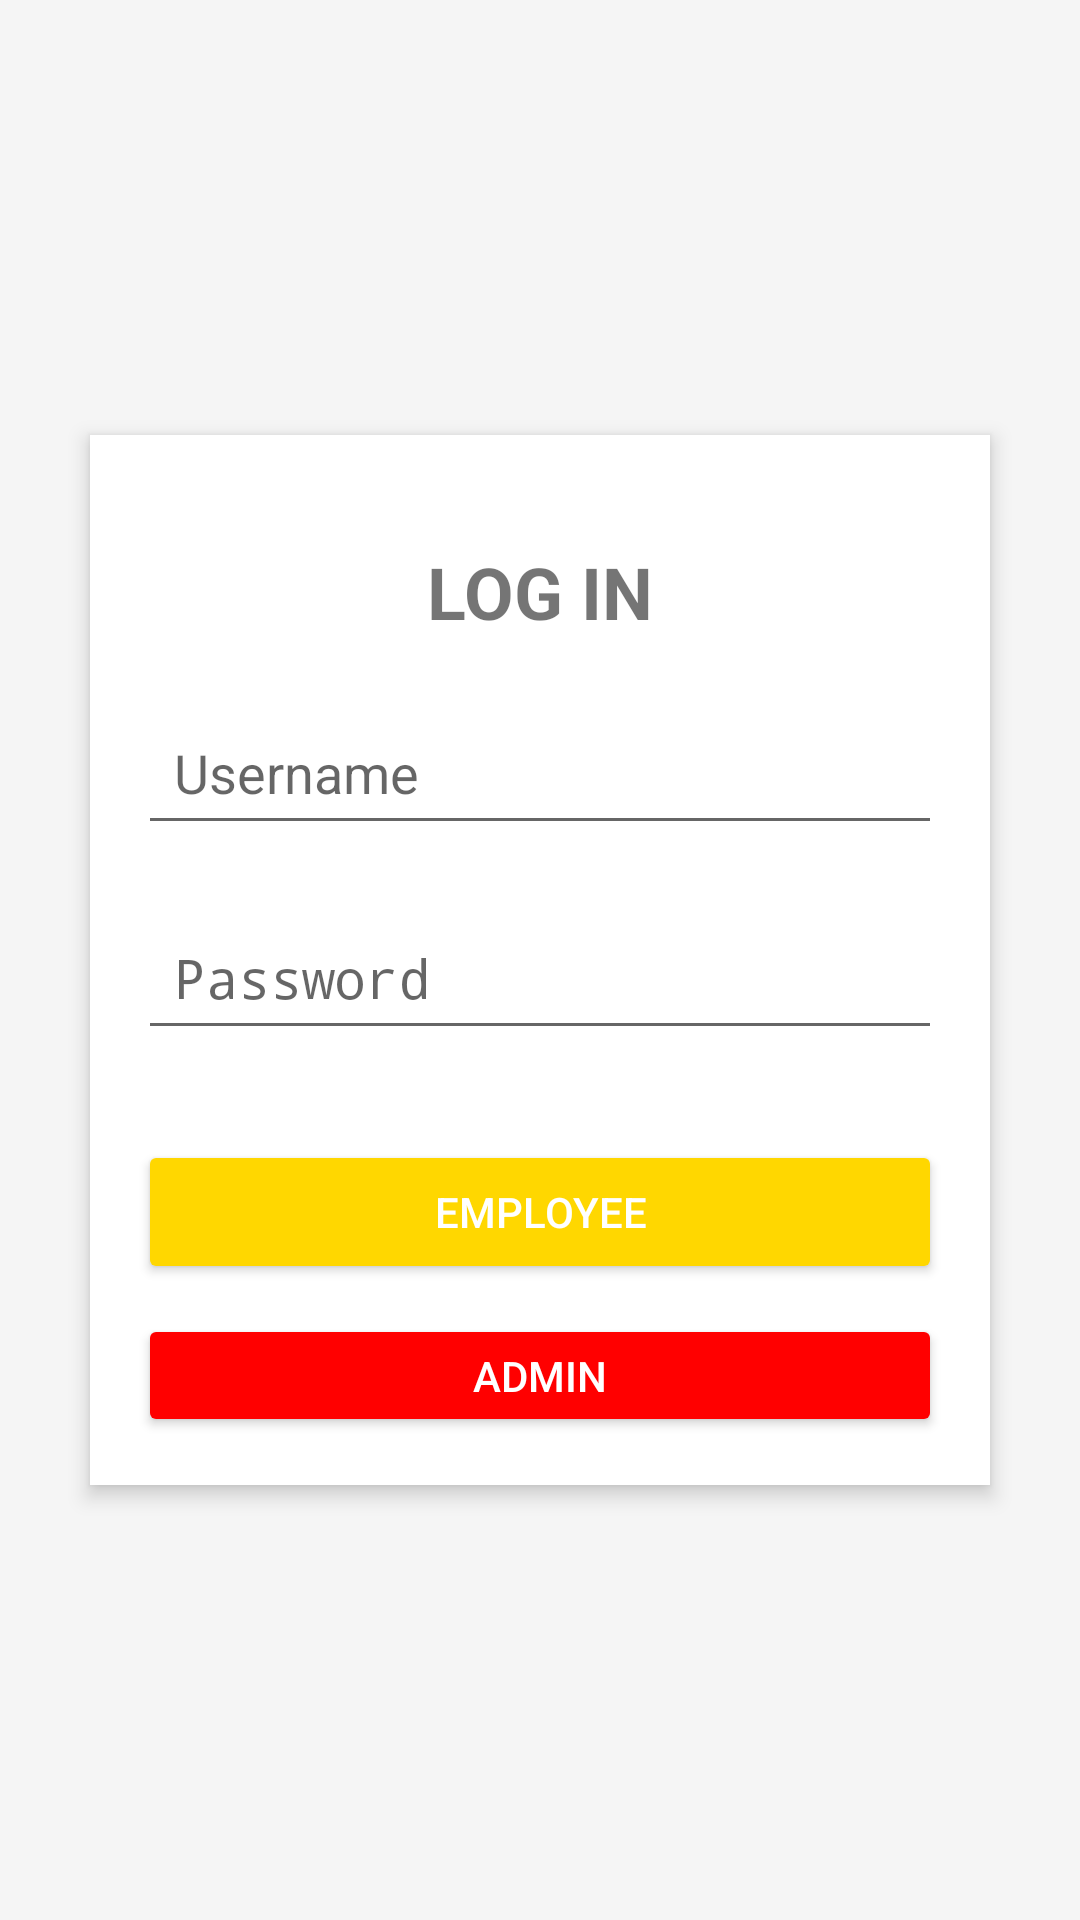

This screen was rendered from an Android layout file. Write that file and the resources it references.
<!-- AndroidManifest.xml: activity theme Theme.COMP2000 -->
<!-- res/layout/activity_login.xml -->
<?xml version="1.0" encoding="utf-8"?>
<RelativeLayout xmlns:android="http://schemas.android.com/apk/res/android"
    android:layout_width="match_parent"
    android:layout_height="match_parent"
    android:background="#F5F5F5"
    android:padding="16dp">

    <RelativeLayout
        android:layout_width="300dp"
        android:layout_height="350dp"
        android:layout_centerInParent="true"
        android:background="#FFFFFF"
        android:padding="16dp"
        android:elevation="4dp">

        
        <TextView
            android:id="@+id/title_text"
            android:layout_width="wrap_content"
            android:layout_height="wrap_content"
            android:text="@string/login"
            android:textSize="24sp"
            android:textStyle="bold"
            android:layout_centerHorizontal="true"
            android:layout_alignParentTop="true"
            android:layout_marginTop="20dp"/>

        
        <EditText
            android:id="@+id/username"
            android:layout_width="match_parent"
            android:layout_height="wrap_content"
            android:hint="@string/username"
            android:layout_below="@id/title_text"
            android:layout_marginTop="20dp"
            android:padding="12dp"
            android:inputType="text"/>

        
        <EditText
            android:id="@+id/password"
            android:layout_width="match_parent"
            android:layout_height="wrap_content"
            android:hint="@string/password"
            android:layout_below="@id/username"
            android:layout_marginTop="20dp"
            android:padding="12dp"
            android:inputType="textPassword"/>

        
        <Button
            android:id="@+id/employee_login_button"
            android:layout_width="match_parent"
            android:layout_height="wrap_content"
            android:text="@string/employee"
            android:layout_below="@id/password"
            android:layout_marginTop="30dp"
            android:backgroundTint="#FFD700"
            android:textColor="#FFFFFF"/>

        
        <Button
            android:id="@+id/admin_login_button"
            android:layout_width="match_parent"
            android:layout_height="wrap_content"
            android:text="@string/admin"
            android:layout_below="@id/employee_login_button"
            android:layout_marginTop="10dp"
            android:backgroundTint="#FF0000"
            android:textColor="#FFFFFF"/>

    </RelativeLayout>

</RelativeLayout>
<!-- resources referenced by this layout -->
<resources>
  <string name="admin">Admin</string>
  <string name="employee">Employee</string>
  <string name="login">LOG IN</string>
  <string name="password">Password</string>
  <string name="username">Username</string>
  <style name="Theme.COMP2000" parent="android:Theme.Material.Light.NoActionBar" />
</resources>
